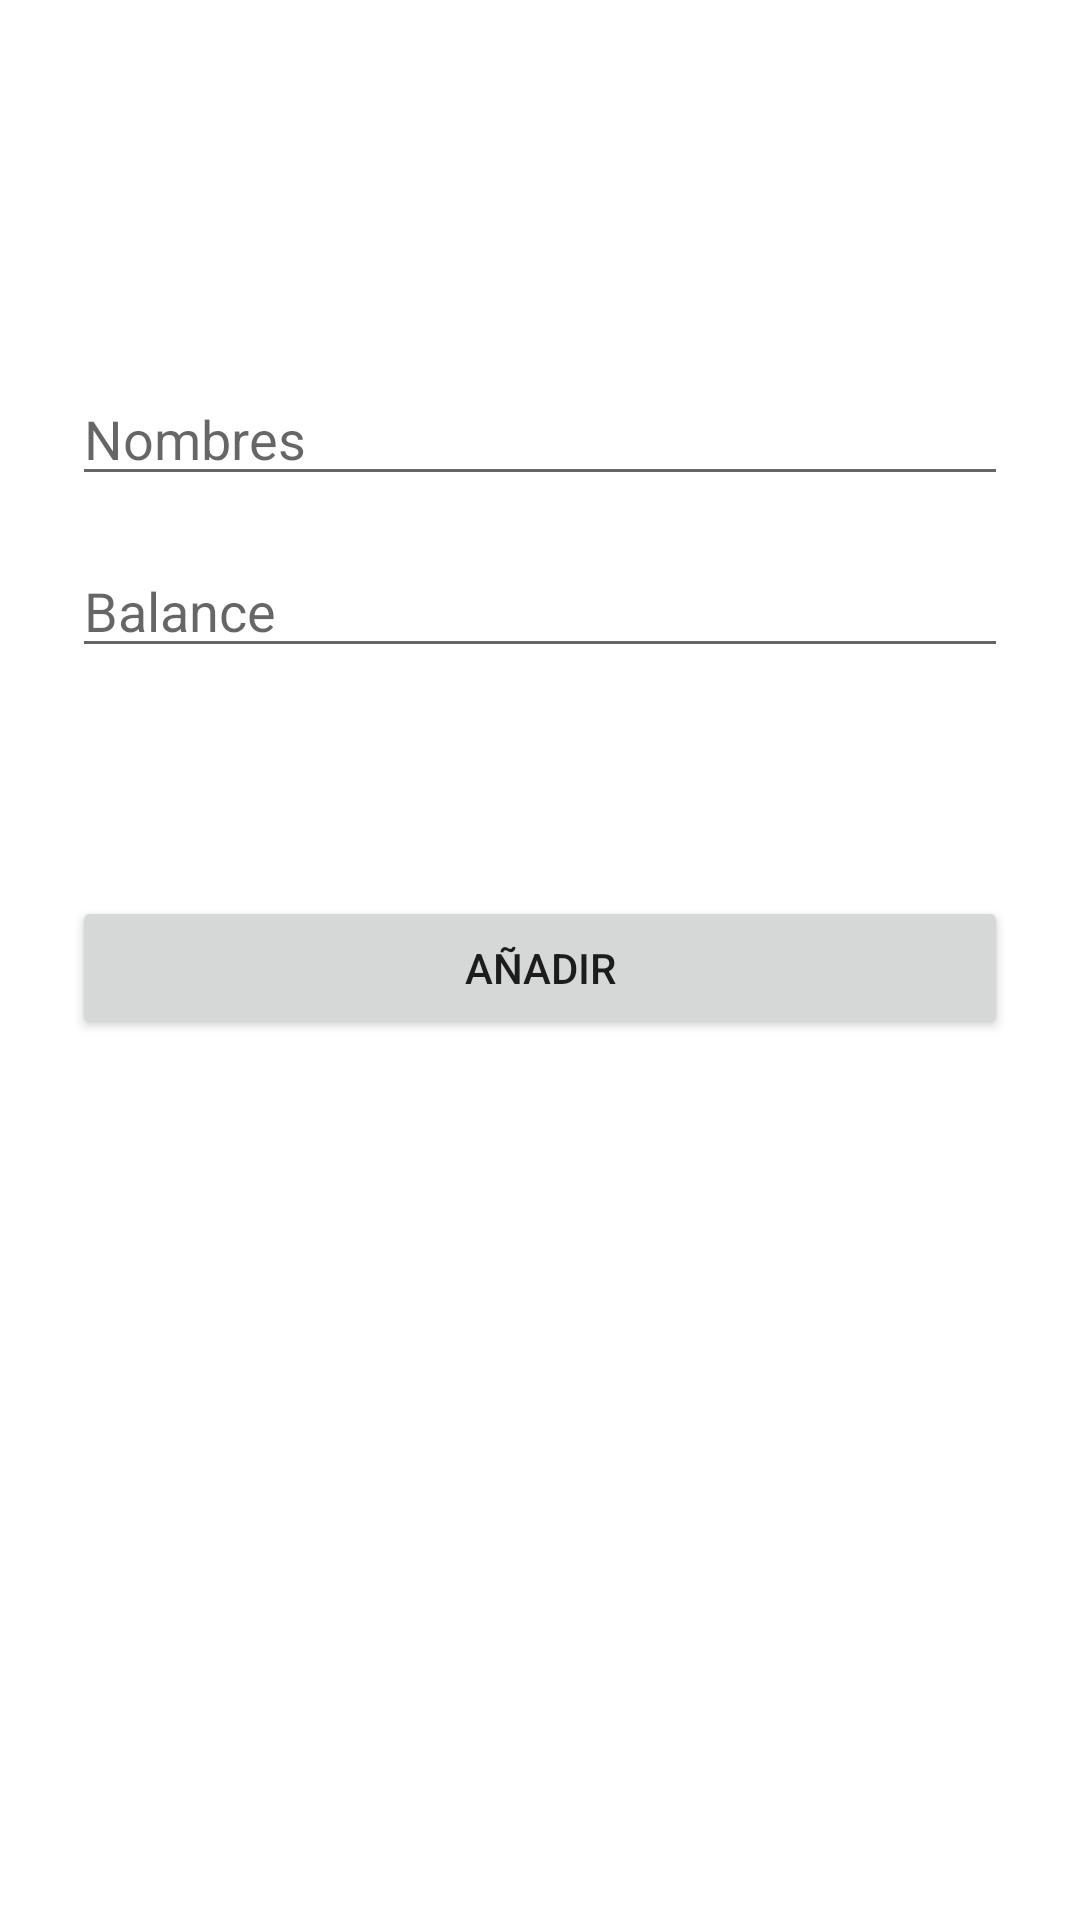

This screen was rendered from an Android layout file. Write that file and the resources it references.
<!-- AndroidManifest.xml: application theme Theme.TareaI -->
<!-- res/layout/fragment_add.xml -->
<?xml version="1.0" encoding="utf-8"?>
<androidx.constraintlayout.widget.ConstraintLayout xmlns:android="http://schemas.android.com/apk/res/android"
    xmlns:app="http://schemas.android.com/apk/res-auto"
    xmlns:tools="http://schemas.android.com/tools"
    android:layout_width="match_parent"
    android:layout_height="match_parent"
    tools:context=".fragments.add.AddFragment"
    android:padding="24dp">

    

    <EditText
        android:id="@+id/addNombres_et"
        android:layout_width="match_parent"
        android:layout_height="wrap_content"
        android:layout_marginTop="100dp"
        android:ems="10"
        android:hint="Nombres"
        android:inputType="textPersonName"
        app:layout_constraintTop_toTopOf="parent"
        tools:layout_editor_absoluteX="100dp" />

    <EditText
        android:id="@+id/addBalance_et"
        android:layout_width="match_parent"
        android:layout_height="wrap_content"
        android:layout_marginTop="16dp"
        android:ems="10"
        android:hint="Balance"
        android:inputType="numberDecimal"
        app:layout_constraintTop_toBottomOf="@+id/addNombres_et"
        tools:layout_editor_absoluteX="99dp" />

    <Button
        android:id="@+id/add_btn"
        android:layout_width="match_parent"
        android:layout_height="wrap_content"
        android:layout_marginTop="76dp"
        android:text="Añadir"
        app:layout_constraintEnd_toEndOf="parent"
        app:layout_constraintStart_toStartOf="parent"
        app:layout_constraintTop_toBottomOf="@+id/addBalance_et" />

</androidx.constraintlayout.widget.ConstraintLayout>
<!-- resources referenced by this layout -->
<resources>
  <style name="Theme.TareaI" parent="Theme.MaterialComponents.DayNight.DarkActionBar">
          
          <item name="colorPrimary">@color/purple_500</item>
          <item name="colorPrimaryVariant">@color/purple_700</item>
          <item name="colorOnPrimary">@color/white</item>
          
          <item name="colorSecondary">@color/teal_200</item>
          <item name="colorSecondaryVariant">@color/teal_700</item>
          <item name="colorOnSecondary">@color/black</item>
          
          <item name="android:statusBarColor" tools:targetApi="l">?attr/colorPrimaryVariant</item>
          
      </style>
  <!-- not gathered from this repository: default colours our renderer supplied (Android Studio template values) -->
  <color name="purple_500">#FF6200EE</color>
  <color name="purple_700">#FF3700B3</color>
  <color name="teal_200">#FF03DAC5</color>
  <color name="teal_700">#FF018786</color>
  <color name="black">#FF000000</color>
  <color name="white">#FFFFFFFF</color>
</resources>
